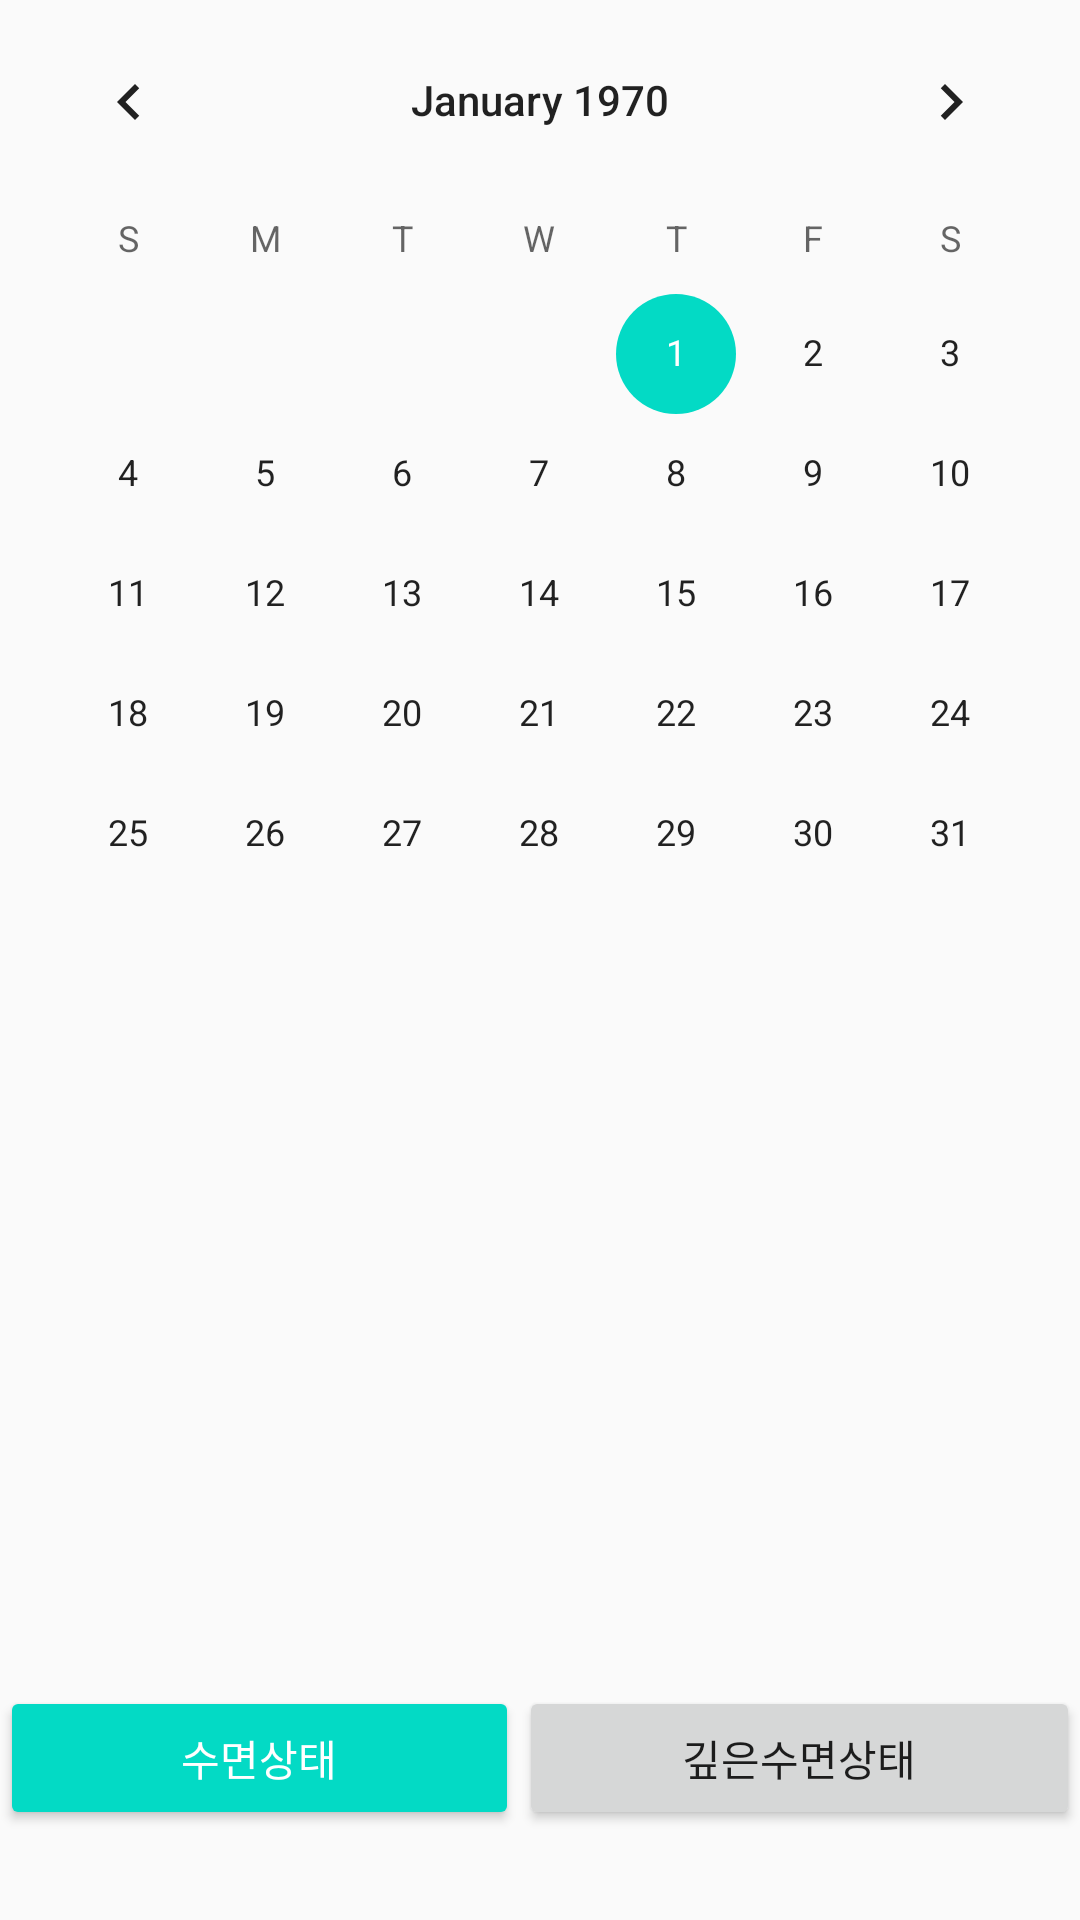

Android layout source for this screen:
<!-- AndroidManifest.xml: application theme AppTheme -->
<!-- res/layout/tab_fragment2.xml -->
<LinearLayout xmlns:android="http://schemas.android.com/apk/res/android"
    xmlns:tools="http://schemas.android.com/tools"
    android:layout_width="match_parent"
    android:layout_height="match_parent"
    android:orientation="vertical"
    android:weightSum="1"
    tools:context="com.jsyoon.sleepmask2.TabFragment2">

    <CalendarView
        android:id="@+id/calendarView2"
        android:layout_width="match_parent"
        android:layout_height="wrap_content"
        android:layout_alignParentLeft="true"
        android:layout_alignParentStart="true"
        android:layout_weight="1"
        android:fadeScrollbars="true"
        android:nestedScrollingEnabled="true"
        android:scrollbarStyle="insideOverlay"
        android:scrollbarTrackVertical="@android:color/background_light"
        android:scrollbars="horizontal|vertical" />

    <TextView
        android:id="@+id/currentDateText"
        android:layout_margin="16dp"
        android:layout_width="wrap_content"
        android:layout_height="wrap_content"
        android:layout_gravity="center"
        android:textAppearance="?android:attr/textAppearanceLarge" />

    <TextView
        android:id="@+id/selectedDateText"
        android:layout_margin="16dp"
        android:layout_width="wrap_content"
        android:layout_height="wrap_content"
        android:layout_gravity="center"
        android:textAppearance="?android:attr/textAppearanceLarge" />
    <LinearLayout
        android:layout_width="match_parent"
        android:layout_height="wrap_content"
        android:orientation="horizontal"
        android:weightSum="2"
        android:paddingTop="10dp"
        android:paddingBottom="30dp">

        <Button
            style="@style/Widget.AppCompat.Button.Colored"
            android:layout_width="wrap_content"
            android:layout_height="match_parent"
            android:layout_weight="1"
            android:text="수면상태" />

        <Button
            style="@style/Widget.AppCompat.Button.Small"
            android:layout_width="wrap_content"
            android:layout_height="match_parent"
            android:layout_weight="1"
            android:text="깊은수면상태" />

    </LinearLayout>
</LinearLayout>
<!-- resources referenced by this layout -->
<resources>
  <style name="AppTheme" parent="Theme.AppCompat.Light.DarkActionBar">
          
          <item name="colorPrimary">@color/colorPrimary</item>
          <item name="colorPrimaryDark">@color/colorPrimaryDark</item>
          <item name="colorAccent">@color/colorAccent</item>
  
          <item name="android:spinnerItemStyle">@style/spinnerItemStyle</item>
          <item name="android:spinnerDropDownItemStyle">@style/spinnerDropDownItemStyle</item>
  
          
          
          <item name="preferenceTheme">@style/AppPreferenceTheme</item>
      </style>
  <style name="spinnerItemStyle">
          <item name="android:gravity">center</item>
      </style>
  <style name="spinnerDropDownItemStyle">
          <item name="android:gravity">center</item>
      </style>
  <style name="AppPreferenceTheme" parent="@style/PreferenceThemeOverlay.v14.Material">
          <item name="preferenceFragmentCompatStyle">@style/AppPreferenceFragmentCompatStyle</item>
      </style>
  <style name="AppPreferenceFragmentCompatStyle" parent="@style/PreferenceFragment.Material">
          
          <item name="android:layout">@layout/pref_screen</item>
      </style>
  <!-- not gathered from this repository: default colours our renderer supplied (Android Studio template values) -->
  <color name="colorPrimary">#FF6200EE</color>
  <color name="colorPrimaryDark">#FF3700B3</color>
  <color name="colorAccent">#FF03DAC5</color>
</resources>
